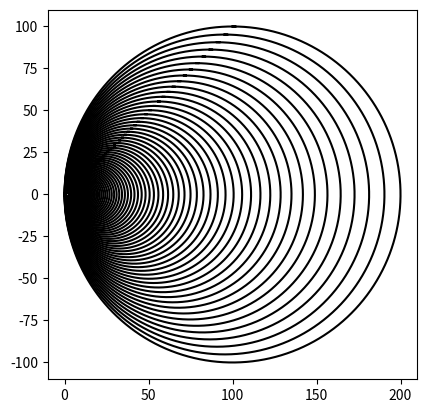

This chart was generated by the following Python code:
# [redacted]
#Lab 1 Question 4
#2/7/2019
import matplotlib.pyplot as plt
import numpy as np
import math 
def circle(center,rad):
    n = int(4*rad*math.pi)
    t = np.linspace(0,6.3,n)
    x = center[0]+rad*np.sin(t)
    y = center[1]+rad*np.cos(t)
    return x,y

def draw_circles(ax,n,center,radius,w):
    if n>0:
        x,y = circle(center,radius)
        ax.plot(x,y,color='k')
        #add more radius/center = more separation
        newcenter=[0,0]
        newcenter[0]=center[0]/1.05
        newradius = radius/1.04
        draw_circles(ax,n-1,newcenter,newradius*w,w)
      
plt.close("all") 
fig, ax = plt.subplots() 
draw_circles(ax, 90, [100,0], 100,.99)
ax.set_aspect(1.0)
#ax.axis('off')
plt.show()
fig.savefig('circles.png')
